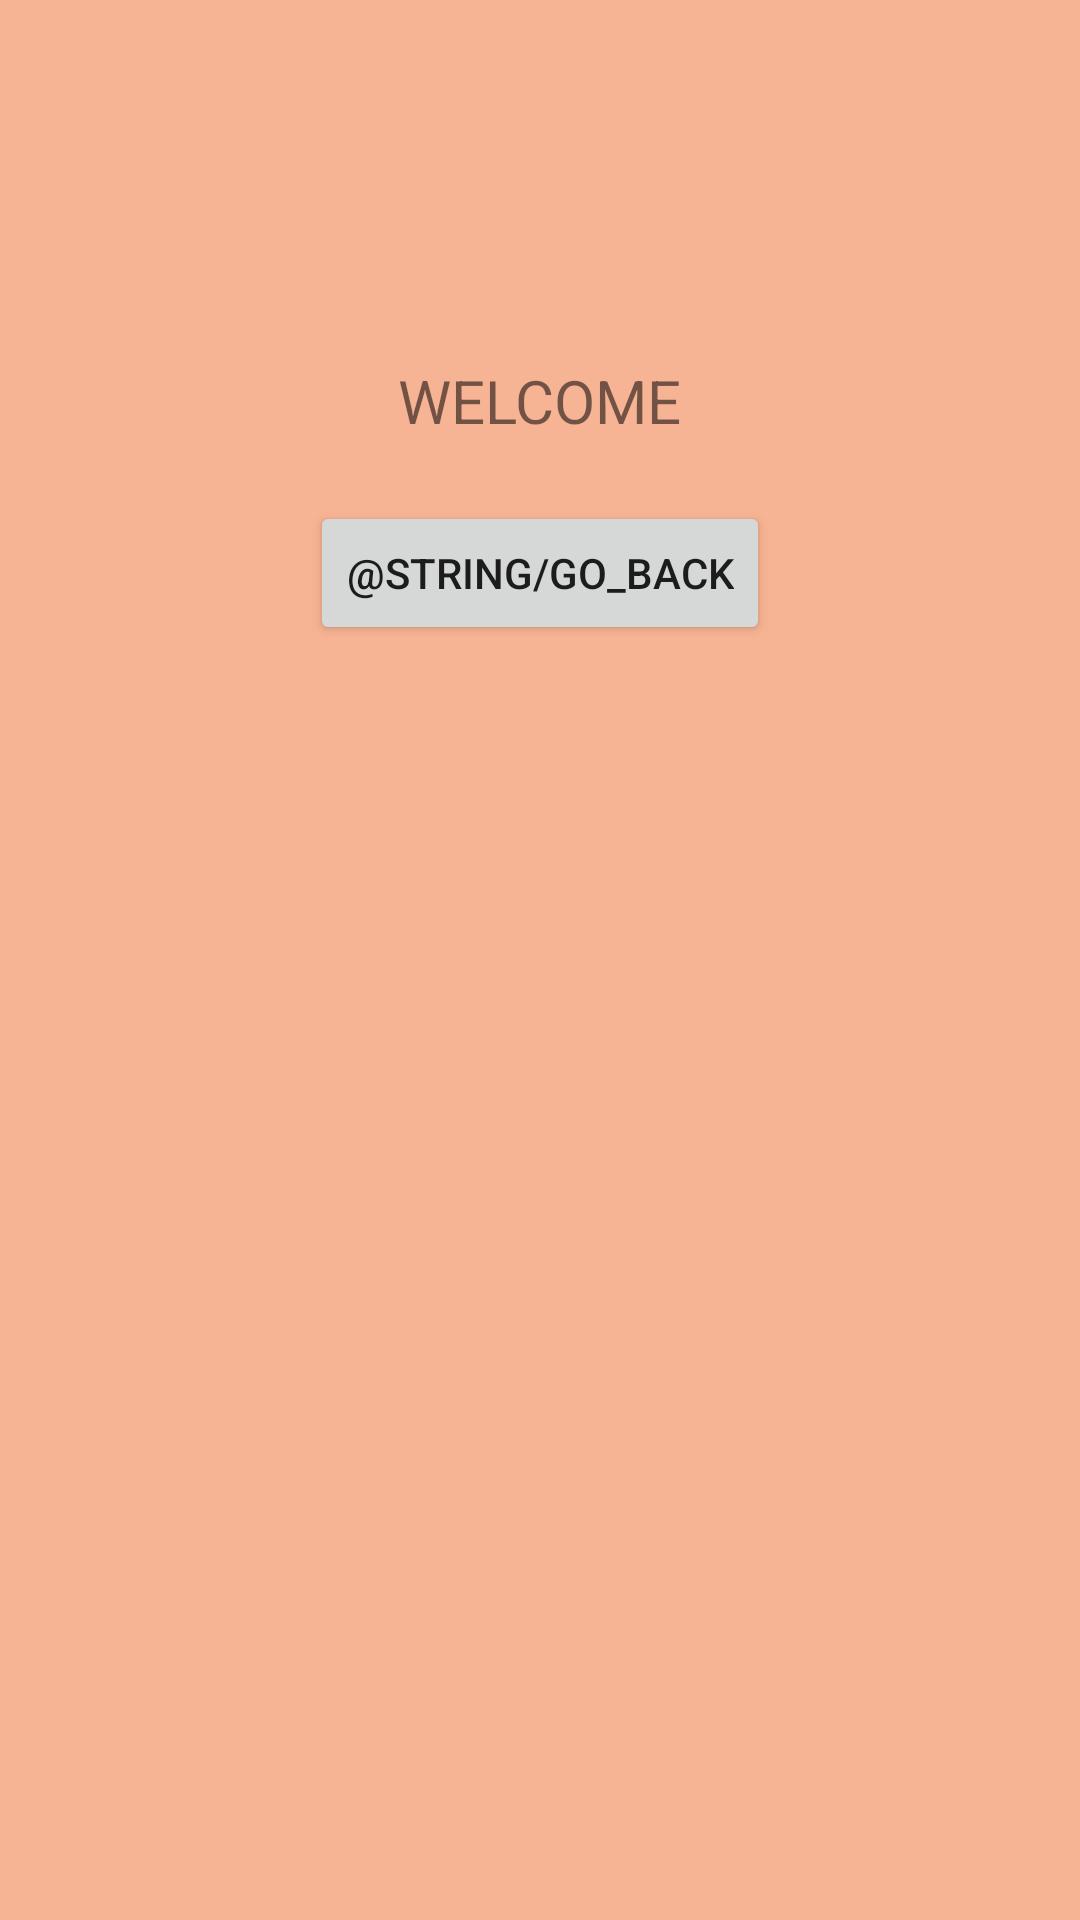

This screen was rendered from an Android layout file. Write that file and the resources it references.
<!-- AndroidManifest.xml: application theme AppTheme -->
<!-- res/layout/activity_result.xml -->
<?xml version="1.0" encoding="utf-8"?>
<ScrollView xmlns:android="http://schemas.android.com/apk/res/android"
    xmlns:app="http://schemas.android.com/apk/res-auto"
    xmlns:tools="http://schemas.android.com/tools"
    android:layout_width="match_parent"
    android:layout_height="match_parent"
    tools:context=".Result"
    android:background="#f7b494">
<android.support.constraint.ConstraintLayout xmlns:android="http://schemas.android.com/apk/res/android"
    xmlns:app="http://schemas.android.com/apk/res-auto"
    xmlns:tools="http://schemas.android.com/tools"
    android:layout_width="match_parent"
    android:layout_height="match_parent"
    tools:context=".Result">


    <ListView
        android:id="@+id/listView"
        android:layout_width="350dp"
        android:layout_height="100dp"
        app:layout_constraintLeft_toLeftOf="parent"
        app:layout_constraintRight_toRightOf="parent"
        app:layout_constraintTop_toTopOf="parent"
        android:layout_marginTop="20sp"/>

    <TextView
        android:id="@+id/displayText"
        android:layout_width="wrap_content"
        android:layout_height="wrap_content"
        android:text="WELCOME"
        android:textSize="20dp"
        app:layout_constraintTop_toBottomOf="@id/listView"
        app:layout_constraintLeft_toLeftOf="parent"
        app:layout_constraintRight_toRightOf="parent"/>

    <Button
        android:id="@+id/backButton"
        android:layout_width="wrap_content"
        android:layout_height="wrap_content"
        android:text="@string/go_back"
        app:layout_constraintLeft_toLeftOf="parent"
        app:layout_constraintRight_toRightOf="parent"
        app:layout_constraintTop_toBottomOf="@id/displayText"
        android:layout_marginTop="20dp"/>
</android.support.constraint.ConstraintLayout>
</ScrollView>
<!-- resources referenced by this layout -->
<resources>
  <style name="AppTheme" parent="Theme.AppCompat.Light.DarkActionBar">
          
          <item name="colorPrimary">@color/colorPrimary</item>
          <item name="colorPrimaryDark">@color/colorPrimaryDark</item>
          <item name="colorAccent">@color/colorAccent</item>
      </style>
  <!-- not gathered from this repository: default colours our renderer supplied (Android Studio template values) -->
  <color name="colorPrimary">#FF6200EE</color>
  <color name="colorPrimaryDark">#FF3700B3</color>
  <color name="colorAccent">#FF03DAC5</color>
</resources>
